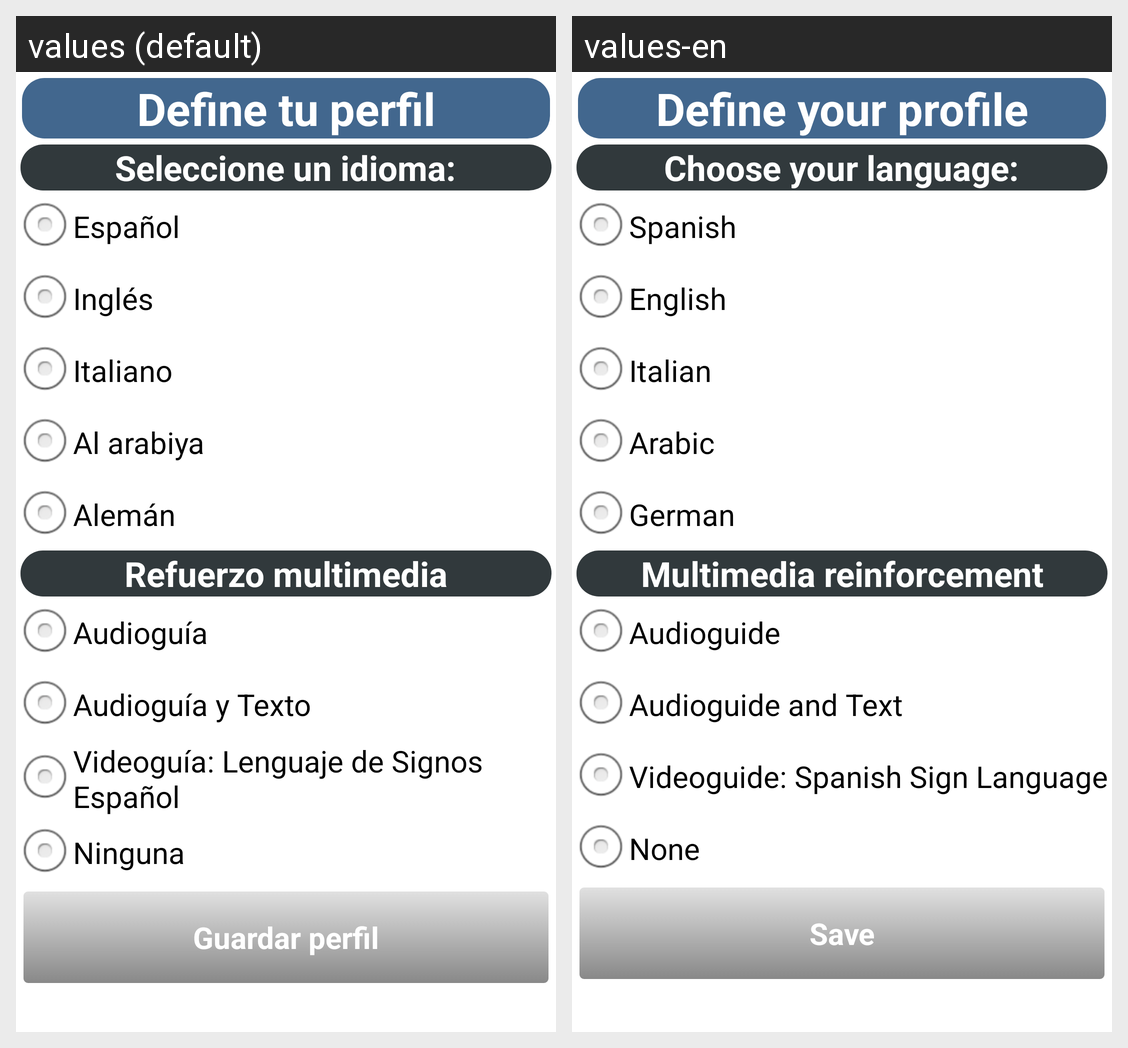

The Android screen above is rendered under two locales of the same app. Produce the string resources it draws, with the default and per-locale values.
Android screen res/layout/creaperfil.xml rendered under 2 locales, left to right: values (default), values-en. Device: Nexus 5 (rendered at 1080×1920; each locale shown at half size, 540×960, under a caption strip naming it); theme AppTheme.
Strings drawn on this screen, with the default value and each locale's value (text and hints the layout hard-codes, and strings that could not be matched under every locale, appear in the picture but are not listed):

perfil
  values: Define tu perfil
  values-en: Define your profile

selecciona
  values: Seleccione un idioma:
  values-en: Choose your language:

espanol
  values: Español
  values-en: Spanish

ingles
  values: Inglés
  values-en: English

italiano
  values: Italiano
  values-en: Italian

alarabiya
  values: Al arabiya
  values-en: Arabic

aleman
  values: Alemán
  values-en: German

refuerzo
  values: Refuerzo multimedia
  values-en: Multimedia reinforcement

audioguia
  values: Audioguía
  values-en: Audioguide

audioytexto
  values: Audioguía y Texto
  values-en: Audioguide and Text

videoguia
  values: Videoguía: Lenguaje de Signos Español
  values-en: Videoguide: Spanish Sign Language

ninguna
  values: Ninguna
  values-en: None

guardarperfil
  values: Guardar perfil
  values-en: Save
